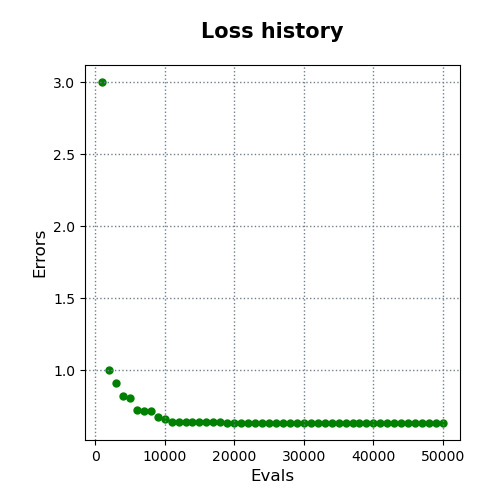

The table this chart was drawn from, first rows:
evals, errors
1000, 3.001
2000, 1.002
3000, 0.9083
4000, 0.8235
5000, 0.8068
6000, 0.7237
7000, 0.719
8000, 0.719
9000, 0.6774
10000, 0.6621
11000, 0.6378
12000, 0.6378
13000, 0.6378
14000, 0.6378
15000, 0.6378
16000, 0.6378
17000, 0.6378
18000, 0.6378
19000, 0.6336
20000, 0.6336
21000, 0.6336
22000, 0.6336
23000, 0.6336
24000, 0.6336
25000, 0.6336
26000, 0.6336
27000, 0.6336
28000, 0.6336
29000, 0.6336
30000, 0.6336
31000, 0.6336
32000, 0.6336
33000, 0.6336
34000, 0.6336
35000, 0.6336
36000, 0.6336
37000, 0.6336
38000, 0.6336
39000, 0.6336
40000, 0.6336
41000, 0.6336
42000, 0.6336
43000, 0.6336
44000, 0.6336
45000, 0.6336
46000, 0.6336
47000, 0.6336
48000, 0.6336
49000, 0.6336
50000, 0.6336
